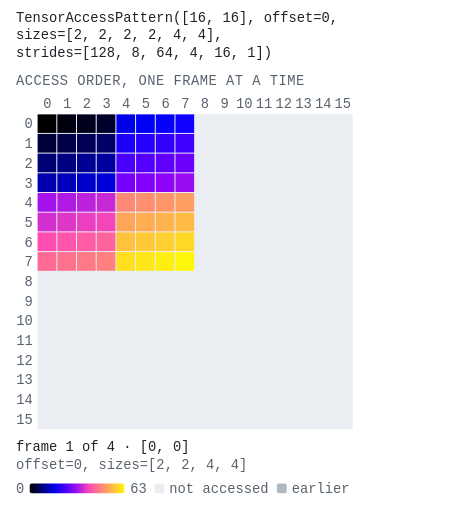
t = 0.00 s
t = 0.80 s: frame unchanged from t = 0.00 s, image omitted
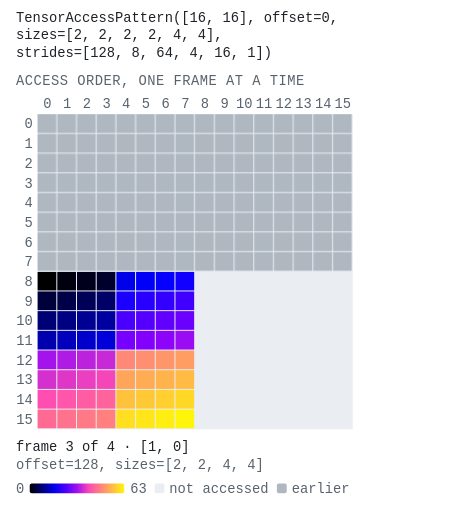
t = 1.60 s
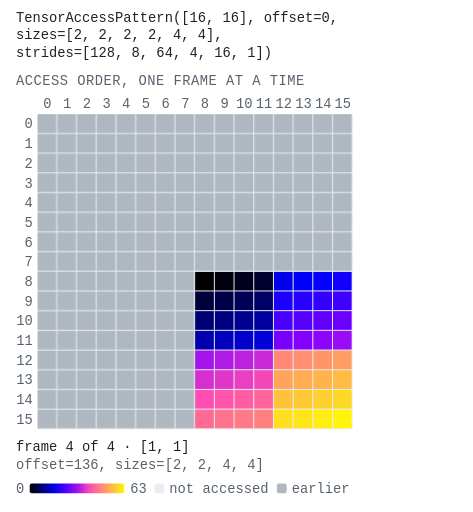
t = 2.40 s
t = 3.00 s: frame unchanged from t = 2.40 s, image omitted
t = 4.20 s: frame unchanged from t = 2.40 s, image omitted

The animated SVG that drew these frames (rendered in a browser with its animation timeline set to each time). Animation: 7 CSS @keyframes rules; one cycle of 4.80 s, repeats indefinitely.

<svg xmlns="http://www.w3.org/2000/svg" viewBox="0 0 480 520" width="480" height="520" role="img" aria-label="Animation of TensorAccessPattern([16, 16], offset=0, sizes=[2, 2, 2, 2, 4, 4], strides=[128, 8, 64, 4, 16, 1]), 4 frames, one per index of its first 2 dimension(s)." font-family="ui-monospace, SFMono-Regular, Menlo, Consolas, monospace" font-size="14"><title>Animation of TensorAccessPattern([16, 16], offset=0, sizes=[2, 2, 2, 2, 4, 4], strides=[128, 8, 64, 4, 16, 1]), 4 frames, one per index of its first 2 dimension(s).</title><defs><marker id="ah" viewBox="0 0 6 6" refX="5" refY="3" markerWidth="5" markerHeight="5" orient="auto"><path d="M0 0L6 3L0 6z" fill="#1f2328"/></marker></defs><rect width="480" height="520" fill="#ffffff"/><style>.f,.g{opacity:0;animation-duration:4.80s;animation-iteration-count:infinite;animation-timing-function:step-end}@keyframes f0{0%{opacity:0}0.000%{opacity:1}16.667%{opacity:0}}.f0{animation-name:f0}@keyframes g0{0%{opacity:0}16.667%{opacity:1}}.g0{animation-name:g0}@keyframes f1{0%{opacity:0}16.667%{opacity:1}33.333%{opacity:0}}.f1{animation-name:f1}@keyframes g1{0%{opacity:0}33.333%{opacity:1}}.g1{animation-name:g1}@keyframes f2{0%{opacity:0}33.333%{opacity:1}50.000%{opacity:0}}.f2{animation-name:f2}@keyframes g2{0%{opacity:0}50.000%{opacity:1}}.g2{animation-name:g2}@keyframes f3{0%{opacity:0}50.000%{opacity:1}100.000%{opacity:1}}.f3{animation-name:f3}@media (prefers-reduced-motion: reduce){.f,.g{animation:none;opacity:0}.g,.f3{opacity:1}}</style><text x="16" y="22" fill="#1f2328">TensorAccessPattern([16, 16], offset=0,</text><text x="16" y="40" fill="#1f2328">sizes=[2, 2, 2, 2, 4, 4],</text><text x="16" y="58" fill="#1f2328">strides=[128, 8, 64, 4, 16, 1])</text><text x="16" y="86" fill="#59636e" letter-spacing="0.5">ACCESS ORDER, ONE FRAME AT A TIME</text><g class="tick" fill="#59636e"><text x="48.0" y="110.0" text-anchor="middle">0</text><text x="68.0" y="110.0" text-anchor="middle">1</text><text x="88.0" y="110.0" text-anchor="middle">2</text><text x="108.0" y="110.0" text-anchor="middle">3</text><text x="128.0" y="110.0" text-anchor="middle">4</text><text x="148.0" y="110.0" text-anchor="middle">5</text><text x="168.0" y="110.0" text-anchor="middle">6</text><text x="188.0" y="110.0" text-anchor="middle">7</text><text x="208.0" y="110.0" text-anchor="middle">8</text><text x="228.0" y="110.0" text-anchor="middle">9</text><text x="248.0" y="110.0" text-anchor="middle">10</text><text x="268.0" y="110.0" text-anchor="middle">11</text><text x="288.0" y="110.0" text-anchor="middle">12</text><text x="308.0" y="110.0" text-anchor="middle">13</text><text x="328.0" y="110.0" text-anchor="middle">14</text><text x="348.0" y="110.0" text-anchor="middle">15</text><text x="33.0" y="130.5" text-anchor="end">0</text><text x="33.0" y="150.5" text-anchor="end">1</text><text x="33.0" y="170.5" text-anchor="end">2</text><text x="33.0" y="190.5" text-anchor="end">3</text><text x="33.0" y="210.5" text-anchor="end">4</text><text x="33.0" y="230.5" text-anchor="end">5</text><text x="33.0" y="250.5" text-anchor="end">6</text><text x="33.0" y="270.5" text-anchor="end">7</text><text x="33.0" y="290.5" text-anchor="end">8</text><text x="33.0" y="310.5" text-anchor="end">9</text><text x="33.0" y="330.5" text-anchor="end">10</text><text x="33.0" y="350.5" text-anchor="end">11</text><text x="33.0" y="370.5" text-anchor="end">12</text><text x="33.0" y="390.5" text-anchor="end">13</text><text x="33.0" y="410.5" text-anchor="end">14</text><text x="33.0" y="430.5" text-anchor="end">15</text></g><rect x="38.0" y="116.0" width="320.0" height="320.0" fill="#eaeef2"/><g class="g g0"><rect x="38.0" y="116.0" width="19.0" height="19.0" fill="#afb8c1"/><rect x="58.0" y="116.0" width="19.0" height="19.0" fill="#afb8c1"/><rect x="78.0" y="116.0" width="19.0" height="19.0" fill="#afb8c1"/><rect x="98.0" y="116.0" width="19.0" height="19.0" fill="#afb8c1"/><rect x="118.0" y="116.0" width="19.0" height="19.0" fill="#afb8c1"/><rect x="138.0" y="116.0" width="19.0" height="19.0" fill="#afb8c1"/><rect x="158.0" y="116.0" width="19.0" height="19.0" fill="#afb8c1"/><rect x="178.0" y="116.0" width="19.0" height="19.0" fill="#afb8c1"/><rect x="38.0" y="136.0" width="19.0" height="19.0" fill="#afb8c1"/><rect x="58.0" y="136.0" width="19.0" height="19.0" fill="#afb8c1"/><rect x="78.0" y="136.0" width="19.0" height="19.0" fill="#afb8c1"/><rect x="98.0" y="136.0" width="19.0" height="19.0" fill="#afb8c1"/><rect x="118.0" y="136.0" width="19.0" height="19.0" fill="#afb8c1"/><rect x="138.0" y="136.0" width="19.0" height="19.0" fill="#afb8c1"/><rect x="158.0" y="136.0" width="19.0" height="19.0" fill="#afb8c1"/><rect x="178.0" y="136.0" width="19.0" height="19.0" fill="#afb8c1"/><rect x="38.0" y="156.0" width="19.0" height="19.0" fill="#afb8c1"/><rect x="58.0" y="156.0" width="19.0" height="19.0" fill="#afb8c1"/><rect x="78.0" y="156.0" width="19.0" height="19.0" fill="#afb8c1"/><rect x="98.0" y="156.0" width="19.0" height="19.0" fill="#afb8c1"/><rect x="118.0" y="156.0" width="19.0" height="19.0" fill="#afb8c1"/><rect x="138.0" y="156.0" width="19.0" height="19.0" fill="#afb8c1"/><rect x="158.0" y="156.0" width="19.0" height="19.0" fill="#afb8c1"/><rect x="178.0" y="156.0" width="19.0" height="19.0" fill="#afb8c1"/><rect x="38.0" y="176.0" width="19.0" height="19.0" fill="#afb8c1"/><rect x="58.0" y="176.0" width="19.0" height="19.0" fill="#afb8c1"/><rect x="78.0" y="176.0" width="19.0" height="19.0" fill="#afb8c1"/><rect x="98.0" y="176.0" width="19.0" height="19.0" fill="#afb8c1"/><rect x="118.0" y="176.0" width="19.0" height="19.0" fill="#afb8c1"/><rect x="138.0" y="176.0" width="19.0" height="19.0" fill="#afb8c1"/><rect x="158.0" y="176.0" width="19.0" height="19.0" fill="#afb8c1"/><rect x="178.0" y="176.0" width="19.0" height="19.0" fill="#afb8c1"/><rect x="38.0" y="196.0" width="19.0" height="19.0" fill="#afb8c1"/><rect x="58.0" y="196.0" width="19.0" height="19.0" fill="#afb8c1"/><rect x="78.0" y="196.0" width="19.0" height="19.0" fill="#afb8c1"/><rect x="98.0" y="196.0" width="19.0" height="19.0" fill="#afb8c1"/><rect x="118.0" y="196.0" width="19.0" height="19.0" fill="#afb8c1"/><rect x="138.0" y="196.0" width="19.0" height="19.0" fill="#afb8c1"/><rect x="158.0" y="196.0" width="19.0" height="19.0" fill="#afb8c1"/><rect x="178.0" y="196.0" width="19.0" height="19.0" fill="#afb8c1"/><rect x="38.0" y="216.0" width="19.0" height="19.0" fill="#afb8c1"/><rect x="58.0" y="216.0" width="19.0" height="19.0" fill="#afb8c1"/><rect x="78.0" y="216.0" width="19.0" height="19.0" fill="#afb8c1"/><rect x="98.0" y="216.0" width="19.0" height="19.0" fill="#afb8c1"/><rect x="118.0" y="216.0" width="19.0" height="19.0" fill="#afb8c1"/><rect x="138.0" y="216.0" width="19.0" height="19.0" fill="#afb8c1"/><rect x="158.0" y="216.0" width="19.0" height="19.0" fill="#afb8c1"/><rect x="178.0" y="216.0" width="19.0" height="19.0" fill="#afb8c1"/><rect x="38.0" y="236.0" width="19.0" height="19.0" fill="#afb8c1"/><rect x="58.0" y="236.0" width="19.0" height="19.0" fill="#afb8c1"/><rect x="78.0" y="236.0" width="19.0" height="19.0" fill="#afb8c1"/><rect x="98.0" y="236.0" width="19.0" height="19.0" fill="#afb8c1"/><rect x="118.0" y="236.0" width="19.0" height="19.0" fill="#afb8c1"/><rect x="138.0" y="236.0" width="19.0" height="19.0" fill="#afb8c1"/><rect x="158.0" y="236.0" width="19.0" height="19.0" fill="#afb8c1"/><rect x="178.0" y="236.0" width="19.0" height="19.0" fill="#afb8c1"/><rect x="38.0" y="256.0" width="19.0" height="19.0" fill="#afb8c1"/><rect x="58.0" y="256.0" width="19.0" height="19.0" fill="#afb8c1"/><rect x="78.0" y="256.0" width="19.0" height="19.0" fill="#afb8c1"/><rect x="98.0" y="256.0" width="19.0" height="19.0" fill="#afb8c1"/><rect x="118.0" y="256.0" width="19.0" height="19.0" fill="#afb8c1"/><rect x="138.0" y="256.0" width="19.0" height="19.0" fill="#afb8c1"/><rect x="158.0" y="256.0" width="19.0" height="19.0" fill="#afb8c1"/><rect x="178.0" y="256.0" width="19.0" height="19.0" fill="#afb8c1"/></g><g class="f f0"><g><rect x="38.0" y="116.0" width="19.0" height="19.0" fill="#000000"/><rect x="58.0" y="116.0" width="19.0" height="19.0" fill="#00000f"/><rect x="78.0" y="116.0" width="19.0" height="19.0" fill="#00001d"/><rect x="98.0" y="116.0" width="19.0" height="19.0" fill="#00002c"/><rect x="118.0" y="116.0" width="19.0" height="19.0" fill="#0000e9"/><rect x="138.0" y="116.0" width="19.0" height="19.0" fill="#0000f8"/><rect x="158.0" y="116.0" width="19.0" height="19.0" fill="#0600ff"/><rect x="178.0" y="116.0" width="19.0" height="19.0" fill="#1100ff"/><rect x="38.0" y="136.0" width="19.0" height="19.0" fill="#00003a"/><rect x="58.0" y="136.0" width="19.0" height="19.0" fill="#000049"/><rect x="78.0" y="136.0" width="19.0" height="19.0" fill="#000057"/><rect x="98.0" y="136.0" width="19.0" height="19.0" fill="#000066"/><rect x="118.0" y="136.0" width="19.0" height="19.0" fill="#1c00ff"/><rect x="138.0" y="136.0" width="19.0" height="19.0" fill="#2800ff"/><rect x="158.0" y="136.0" width="19.0" height="19.0" fill="#3300ff"/><rect x="178.0" y="136.0" width="19.0" height="19.0" fill="#3f00ff"/><rect x="38.0" y="156.0" width="19.0" height="19.0" fill="#000075"/><rect x="58.0" y="156.0" width="19.0" height="19.0" fill="#000083"/><rect x="78.0" y="156.0" width="19.0" height="19.0" fill="#000092"/><rect x="98.0" y="156.0" width="19.0" height="19.0" fill="#0000a0"/><rect x="118.0" y="156.0" width="19.0" height="19.0" fill="#4a00ff"/><rect x="138.0" y="156.0" width="19.0" height="19.0" fill="#5500ff"/><rect x="158.0" y="156.0" width="19.0" height="19.0" fill="#6100ff"/><rect x="178.0" y="156.0" width="19.0" height="19.0" fill="#6c00ff"/><rect x="38.0" y="176.0" width="19.0" height="19.0" fill="#0000af"/><rect x="58.0" y="176.0" width="19.0" height="19.0" fill="#0000bd"/><rect x="78.0" y="176.0" width="19.0" height="19.0" fill="#0000cc"/><rect x="98.0" y="176.0" width="19.0" height="19.0" fill="#0000db"/><rect x="118.0" y="176.0" width="19.0" height="19.0" fill="#7800ff"/><rect x="138.0" y="176.0" width="19.0" height="19.0" fill="#8300ff"/><rect x="158.0" y="176.0" width="19.0" height="19.0" fill="#8e04fb"/><rect x="178.0" y="176.0" width="19.0" height="19.0" fill="#9a0cf3"/><rect x="38.0" y="196.0" width="19.0" height="19.0" fill="#a513ec"/><rect x="58.0" y="196.0" width="19.0" height="19.0" fill="#b01ae5"/><rect x="78.0" y="196.0" width="19.0" height="19.0" fill="#bc22dd"/><rect x="98.0" y="196.0" width="19.0" height="19.0" fill="#c729d6"/><rect x="118.0" y="196.0" width="19.0" height="19.0" fill="#ff8877"/><rect x="138.0" y="196.0" width="19.0" height="19.0" fill="#ff8f70"/><rect x="158.0" y="196.0" width="19.0" height="19.0" fill="#ff9669"/><rect x="178.0" y="196.0" width="19.0" height="19.0" fill="#ff9d62"/><rect x="38.0" y="216.0" width="19.0" height="19.0" fill="#d330cf"/><rect x="58.0" y="216.0" width="19.0" height="19.0" fill="#de37c8"/><rect x="78.0" y="216.0" width="19.0" height="19.0" fill="#e93fc0"/><rect x="98.0" y="216.0" width="19.0" height="19.0" fill="#f546b9"/><rect x="118.0" y="216.0" width="19.0" height="19.0" fill="#ffa55a"/><rect x="138.0" y="216.0" width="19.0" height="19.0" fill="#ffac53"/><rect x="158.0" y="216.0" width="19.0" height="19.0" fill="#ffb34c"/><rect x="178.0" y="216.0" width="19.0" height="19.0" fill="#ffbb44"/><rect x="38.0" y="236.0" width="19.0" height="19.0" fill="#ff4db2"/><rect x="58.0" y="236.0" width="19.0" height="19.0" fill="#ff55aa"/><rect x="78.0" y="236.0" width="19.0" height="19.0" fill="#ff5ca3"/><rect x="98.0" y="236.0" width="19.0" height="19.0" fill="#ff639c"/><rect x="118.0" y="236.0" width="19.0" height="19.0" fill="#ffc23d"/><rect x="138.0" y="236.0" width="19.0" height="19.0" fill="#ffc936"/><rect x="158.0" y="236.0" width="19.0" height="19.0" fill="#ffd02f"/><rect x="178.0" y="236.0" width="19.0" height="19.0" fill="#ffd827"/><rect x="38.0" y="256.0" width="19.0" height="19.0" fill="#ff6a95"/><rect x="58.0" y="256.0" width="19.0" height="19.0" fill="#ff728d"/><rect x="78.0" y="256.0" width="19.0" height="19.0" fill="#ff7986"/><rect x="98.0" y="256.0" width="19.0" height="19.0" fill="#ff807f"/><rect x="118.0" y="256.0" width="19.0" height="19.0" fill="#ffdf20"/><rect x="138.0" y="256.0" width="19.0" height="19.0" fill="#ffe619"/><rect x="158.0" y="256.0" width="19.0" height="19.0" fill="#ffee11"/><rect x="178.0" y="256.0" width="19.0" height="19.0" fill="#fff50a"/></g><text x="16" y="458" fill="#1f2328">frame 1 of 4 · [0, 0]</text><text x="16" y="476" fill="#59636e">offset=0, sizes=[2, 2, 4, 4]</text></g><g class="g g1"><rect x="198.0" y="116.0" width="19.0" height="19.0" fill="#afb8c1"/><rect x="218.0" y="116.0" width="19.0" height="19.0" fill="#afb8c1"/><rect x="238.0" y="116.0" width="19.0" height="19.0" fill="#afb8c1"/><rect x="258.0" y="116.0" width="19.0" height="19.0" fill="#afb8c1"/><rect x="278.0" y="116.0" width="19.0" height="19.0" fill="#afb8c1"/><rect x="298.0" y="116.0" width="19.0" height="19.0" fill="#afb8c1"/><rect x="318.0" y="116.0" width="19.0" height="19.0" fill="#afb8c1"/><rect x="338.0" y="116.0" width="19.0" height="19.0" fill="#afb8c1"/><rect x="198.0" y="136.0" width="19.0" height="19.0" fill="#afb8c1"/><rect x="218.0" y="136.0" width="19.0" height="19.0" fill="#afb8c1"/><rect x="238.0" y="136.0" width="19.0" height="19.0" fill="#afb8c1"/><rect x="258.0" y="136.0" width="19.0" height="19.0" fill="#afb8c1"/><rect x="278.0" y="136.0" width="19.0" height="19.0" fill="#afb8c1"/><rect x="298.0" y="136.0" width="19.0" height="19.0" fill="#afb8c1"/><rect x="318.0" y="136.0" width="19.0" height="19.0" fill="#afb8c1"/><rect x="338.0" y="136.0" width="19.0" height="19.0" fill="#afb8c1"/><rect x="198.0" y="156.0" width="19.0" height="19.0" fill="#afb8c1"/><rect x="218.0" y="156.0" width="19.0" height="19.0" fill="#afb8c1"/><rect x="238.0" y="156.0" width="19.0" height="19.0" fill="#afb8c1"/><rect x="258.0" y="156.0" width="19.0" height="19.0" fill="#afb8c1"/><rect x="278.0" y="156.0" width="19.0" height="19.0" fill="#afb8c1"/><rect x="298.0" y="156.0" width="19.0" height="19.0" fill="#afb8c1"/><rect x="318.0" y="156.0" width="19.0" height="19.0" fill="#afb8c1"/><rect x="338.0" y="156.0" width="19.0" height="19.0" fill="#afb8c1"/><rect x="198.0" y="176.0" width="19.0" height="19.0" fill="#afb8c1"/><rect x="218.0" y="176.0" width="19.0" height="19.0" fill="#afb8c1"/><rect x="238.0" y="176.0" width="19.0" height="19.0" fill="#afb8c1"/><rect x="258.0" y="176.0" width="19.0" height="19.0" fill="#afb8c1"/><rect x="278.0" y="176.0" width="19.0" height="19.0" fill="#afb8c1"/><rect x="298.0" y="176.0" width="19.0" height="19.0" fill="#afb8c1"/><rect x="318.0" y="176.0" width="19.0" height="19.0" fill="#afb8c1"/><rect x="338.0" y="176.0" width="19.0" height="19.0" fill="#afb8c1"/><rect x="198.0" y="196.0" width="19.0" height="19.0" fill="#afb8c1"/><rect x="218.0" y="196.0" width="19.0" height="19.0" fill="#afb8c1"/><rect x="238.0" y="196.0" width="19.0" height="19.0" fill="#afb8c1"/><rect x="258.0" y="196.0" width="19.0" height="19.0" fill="#afb8c1"/><rect x="278.0" y="196.0" width="19.0" height="19.0" fill="#afb8c1"/><rect x="298.0" y="196.0" width="19.0" height="19.0" fill="#afb8c1"/><rect x="318.0" y="196.0" width="19.0" height="19.0" fill="#afb8c1"/><rect x="338.0" y="196.0" width="19.0" height="19.0" fill="#afb8c1"/><rect x="198.0" y="216.0" width="19.0" height="19.0" fill="#afb8c1"/><rect x="218.0" y="216.0" width="19.0" height="19.0" fill="#afb8c1"/><rect x="238.0" y="216.0" width="19.0" height="19.0" fill="#afb8c1"/><rect x="258.0" y="216.0" width="19.0" height="19.0" fill="#afb8c1"/><rect x="278.0" y="216.0" width="19.0" height="19.0" fill="#afb8c1"/><rect x="298.0" y="216.0" width="19.0" height="19.0" fill="#afb8c1"/><rect x="318.0" y="216.0" width="19.0" height="19.0" fill="#afb8c1"/><rect x="338.0" y="216.0" width="19.0" height="19.0" fill="#afb8c1"/><rect x="198.0" y="236.0" width="19.0" height="19.0" fill="#afb8c1"/><rect x="218.0" y="236.0" width="19.0" height="19.0" fill="#afb8c1"/><rect x="238.0" y="236.0" width="19.0" height="19.0" fill="#afb8c1"/><rect x="258.0" y="236.0" width="19.0" height="19.0" fill="#afb8c1"/><rect x="278.0" y="236.0" width="19.0" height="19.0" fill="#afb8c1"/><rect x="298.0" y="236.0" width="19.0" height="19.0" fill="#afb8c1"/><rect x="318.0" y="236.0" width="19.0" height="19.0" fill="#afb8c1"/><rect x="338.0" y="236.0" width="19.0" height="19.0" fill="#afb8c1"/><rect x="198.0" y="256.0" width="19.0" height="19.0" fill="#afb8c1"/><rect x="218.0" y="256.0" width="19.0" height="19.0" fill="#afb8c1"/><rect x="238.0" y="256.0" width="19.0" height="19.0" fill="#afb8c1"/><rect x="258.0" y="256.0" width="19.0" height="19.0" fill="#afb8c1"/><rect x="278.0" y="256.0" width="19.0" height="19.0" fill="#afb8c1"/><rect x="298.0" y="256.0" width="19.0" height="19.0" fill="#afb8c1"/><rect x="318.0" y="256.0" width="19.0" height="19.0" fill="#afb8c1"/><rect x="338.0" y="256.0" width="19.0" height="19.0" fill="#afb8c1"/></g><g class="f f1"><g><rect x="198.0" y="116.0" width="19.0" height="19.0" fill="#000000"/><rect x="218.0" y="116.0" width="19.0" height="19.0" fill="#00000f"/><rect x="238.0" y="116.0" width="19.0" height="19.0" fill="#00001d"/><rect x="258.0" y="116.0" width="19.0" height="19.0" fill="#00002c"/><rect x="278.0" y="116.0" width="19.0" height="19.0" fill="#0000e9"/><rect x="298.0" y="116.0" width="19.0" height="19.0" fill="#0000f8"/><rect x="318.0" y="116.0" width="19.0" height="19.0" fill="#0600ff"/><rect x="338.0" y="116.0" width="19.0" height="19.0" fill="#1100ff"/><rect x="198.0" y="136.0" width="19.0" height="19.0" fill="#00003a"/><rect x="218.0" y="136.0" width="19.0" height="19.0" fill="#000049"/><rect x="238.0" y="136.0" width="19.0" height="19.0" fill="#000057"/><rect x="258.0" y="136.0" width="19.0" height="19.0" fill="#000066"/><rect x="278.0" y="136.0" width="19.0" height="19.0" fill="#1c00ff"/><rect x="298.0" y="136.0" width="19.0" height="19.0" fill="#2800ff"/><rect x="318.0" y="136.0" width="19.0" height="19.0" fill="#3300ff"/><rect x="338.0" y="136.0" width="19.0" height="19.0" fill="#3f00ff"/><rect x="198.0" y="156.0" width="19.0" height="19.0" fill="#000075"/><rect x="218.0" y="156.0" width="19.0" height="19.0" fill="#000083"/><rect x="238.0" y="156.0" width="19.0" height="19.0" fill="#000092"/><rect x="258.0" y="156.0" width="19.0" height="19.0" fill="#0000a0"/><rect x="278.0" y="156.0" width="19.0" height="19.0" fill="#4a00ff"/><rect x="298.0" y="156.0" width="19.0" height="19.0" fill="#5500ff"/><rect x="318.0" y="156.0" width="19.0" height="19.0" fill="#6100ff"/><rect x="338.0" y="156.0" width="19.0" height="19.0" fill="#6c00ff"/><rect x="198.0" y="176.0" width="19.0" height="19.0" fill="#0000af"/><rect x="218.0" y="176.0" width="19.0" height="19.0" fill="#0000bd"/><rect x="238.0" y="176.0" width="19.0" height="19.0" fill="#0000cc"/><rect x="258.0" y="176.0" width="19.0" height="19.0" fill="#0000db"/><rect x="278.0" y="176.0" width="19.0" height="19.0" fill="#7800ff"/><rect x="298.0" y="176.0" width="19.0" height="19.0" fill="#8300ff"/><rect x="318.0" y="176.0" width="19.0" height="19.0" fill="#8e04fb"/><rect x="338.0" y="176.0" width="19.0" height="19.0" fill="#9a0cf3"/><rect x="198.0" y="196.0" width="19.0" height="19.0" fill="#a513ec"/><rect x="218.0" y="196.0" width="19.0" height="19.0" fill="#b01ae5"/><rect x="238.0" y="196.0" width="19.0" height="19.0" fill="#bc22dd"/><rect x="258.0" y="196.0" width="19.0" height="19.0" fill="#c729d6"/><rect x="278.0" y="196.0" width="19.0" height="19.0" fill="#ff8877"/><rect x="298.0" y="196.0" width="19.0" height="19.0" fill="#ff8f70"/><rect x="318.0" y="196.0" width="19.0" height="19.0" fill="#ff9669"/><rect x="338.0" y="196.0" width="19.0" height="19.0" fill="#ff9d62"/><rect x="198.0" y="216.0" width="19.0" height="19.0" fill="#d330cf"/><rect x="218.0" y="216.0" width="19.0" height="19.0" fill="#de37c8"/><rect x="238.0" y="216.0" width="19.0" height="19.0" fill="#e93fc0"/><rect x="258.0" y="216.0" width="19.0" height="19.0" fill="#f546b9"/><rect x="278.0" y="216.0" width="19.0" height="19.0" fill="#ffa55a"/><rect x="298.0" y="216.0" width="19.0" height="19.0" fill="#ffac53"/><rect x="318.0" y="216.0" width="19.0" height="19.0" fill="#ffb34c"/><rect x="338.0" y="216.0" width="19.0" height="19.0" fill="#ffbb44"/><rect x="198.0" y="236.0" width="19.0" height="19.0" fill="#ff4db2"/><rect x="218.0" y="236.0" width="19.0" height="19.0" fill="#ff55aa"/><rect x="238.0" y="236.0" width="19.0" height="19.0" fill="#ff5ca3"/><rect x="258.0" y="236.0" width="19.0" height="19.0" fill="#ff639c"/><rect x="278.0" y="236.0" width="19.0" height="19.0" fill="#ffc23d"/><rect x="298.0" y="236.0" width="19.0" height="19.0" fill="#ffc936"/><rect x="318.0" y="236.0" width="19.0" height="19.0" fill="#ffd02f"/><rect x="338.0" y="236.0" width="19.0" height="19.0" fill="#ffd827"/><rect x="198.0" y="256.0" width="19.0" height="19.0" fill="#ff6a95"/><rect x="218.0" y="256.0" width="19.0" height="19.0" fill="#ff728d"/><rect x="238.0" y="256.0" width="19.0" height="19.0" fill="#ff7986"/><rect x="258.0" y="256.0" width="19.0" height="19.0" fill="#ff807f"/><rect x="278.0" y="256.0" width="19.0" height="19.0" fill="#ffdf20"/><rect x="298.0" y="256.0" width="19.0" height="19.0" fill="#ffe619"/><rect x="318.0" y="256.0" width="19.0" height="19.0" fill="#ffee11"/><rect x="338.0" y="256.0" width="19.0" height="19.0" fill="#fff50a"/></g><text x="16" y="458" fill="#1f2328">frame 2 of 4 · [0, 1]</text><text x="16" y="476" fill="#59636e">offset=8, sizes=[2, 2, 4, 4]</text></g><g class="g g2"><rect x="38.0" y="276.0" width="19.0" height="19.0" fill="#afb8c1"/><rect x="58.0" y="276.0" width="19.0" height="19.0" fill="#afb8c1"/><rect x="78.0" y="276.0" width="19.0" height="19.0" fill="#afb8c1"/><rect x="98.0" y="276.0" width="19.0" height="19.0" fill="#afb8c1"/><rect x="118.0" y="276.0" width="19.0" height="19.0" fill="#afb8c1"/><rect x="138.0" y="276.0" width="19.0" height="19.0" fill="#afb8c1"/><rect x="158.0" y="276.0" width="19.0" height="19.0" fill="#afb8c1"/><rect x="178.0" y="276.0" width="19.0" height="19.0" fill="#afb8c1"/><rect x="38.0" y="296.0" width="19.0" height="19.0" fill="#afb8c1"/><rect x="58.0" y="296.0" width="19.0" height="19.0" fill="#afb8c1"/><rect x="78.0" y="296.0" width="19.0" height="19.0" fill="#afb8c1"/><rect x="98.0" y="296.0" width="19.0" height="19.0" fill="#afb8c1"/><rect x="118.0" y="296.0" width="19.0" height="19.0" fill="#afb8c1"/><rect x="138.0" y="296.0" width="19.0" height="19.0" fill="#afb8c1"/><rect x="158.0" y="296.0" width="19.0" height="19.0" fill="#afb8c1"/><rect x="178.0" y="296.0" width="19.0" height="19.0" fill="#afb8c1"/><rect x="38.0" y="316.0" width="19.0" height="19.0" fill="#afb8c1"/><rect x="58.0" y="316.0" width="19.0" height="19.0" fill="#afb8c1"/><rect x="78.0" y="316.0" width="19.0" height="19.0" fill="#afb8c1"/><rect x="98.0" y="316.0" width="19.0" height="19.0" fill="#afb8c1"/><rect x="118.0" y="316.0" width="19.0" height="19.0" fill="#afb8c1"/><rect x="138.0" y="316.0" width="19.0" height="19.0" fill="#afb8c1"/><rect x="158.0" y="316.0" width="19.0" height="19.0" fill="#afb8c1"/><rect x="178.0" y="316.0" width="19.0" height="19.0" fill="#afb8c1"/><rect x="38.0" y="336.0" width="19.0" height="19.0" fill="#afb8c1"/><rect x="58.0" y="336.0" width="19.0" height="19.0" fill="#afb8c1"/><rect x="78.0" y="336.0" width="19.0" height="19.0" fill="#afb8c1"/><rect x="98.0" y="336.0" width="19.0" height="19.0" fill="#afb8c1"/><rect x="118.0" y="336.0" width="19.0" height="19.0" fill="#afb8c1"/><rect x="138.0" y="336.0" width="19.0" height="19.0" fill="#afb8c1"/><rect x="158.0" y="336.0" width="19.0" height="19.0" fill="#afb8c1"/><rect x="178.0" y="336.0" width="19.0" height="19.0" fill="#afb8c1"/><rect x="38.0" y="356.0" width="19.0" height="19.0" fill="#afb8c1"/><rect x="58.0" y="356.0" width="19.0" height="19.0" fill="#afb8c1"/><rect x="78.0" y="356.0" width="19.0" height="19.0" fill="#afb8c1"/><rect x="98.0" y="356.0" width="19.0" height="19.0" fill="#afb8c1"/><rect x="118.0" y="356.0" width="19.0" height="19.0" fill="#afb8c1"/><rect x="138.0" y="356.0" width="19.0" height="19.0" fill="#afb8c1"/><rect x="158.0" y="356.0" width="19.0" height="19.0" fill="#afb8c1"/><rect x="178.0" y="356.0" width="19.0" height="19.0" fill="#afb8c1"/><rect x="38.0" y="376.0" width="19.0" height="19.0" fill="#afb8c1"/><rect x="58.0" y="376.0" width="19.0" height="19.0" fill="#afb8c1"/><rect x="78.0" y="376.0" width="19.0" height="19.0" fill="#afb8c1"/><rect x="98.0" y="376.0" width="19.0" height="19.0" fill="#afb8c1"/><rect x="118.0" y="376.0" width="19.0" height="19.0" fill="#afb8c1"/><rect x="138.0" y="376.0" width="19.0" height="19.0" fill="#afb8c1"/><rect x="158.0" y="376.0" width="19.0" height="19.0" fill="#afb8c1"/><rect x="178.0" y="376.0" width="19.0" height="19.0" fill="#afb8c1"/><rect x="38.0" y="396.0" width="19.0" height="19.0" fill="#afb8c1"/><rect x="58.0" y="396.0" width="19.0" height="19.0" fill="#afb8c1"/><rect x="78.0" y="396.0" width="19.0" height="19.0" fill="#afb8c1"/><rect x="98.0" y="396.0" width="19.0" height="19.0" fill="#afb8c1"/><rect x="118.0" y="396.0" width="19.0" height="19.0" fill="#afb8c1"/><rect x="138.0" y="396.0" width="19.0" height="19.0" fill="#afb8c1"/><rect x="158.0" y="396.0" width="19.0" height="19.0" fill="#afb8c1"/><rect x="178.0" y="396.0" width="19.0" height="19.0" fill="#afb8c1"/><rect x="38.0" y="416.0" width="19.0" height="19.0" fill="#afb8c1"/><rect x="58.0" y="416.0" width="19.0" height="19.0" fill="#afb8c1"/><rect x="78.0" y="416.0" width="19.0" height="19.0" fill="#afb8c1"/><rect x="98.0" y="416.0" width="19.0" height="19.0" fill="#afb8c1"/><rect x="118.0" y="416.0" width="19.0" height="19.0" fill="#afb8c1"/><rect x="138.0" y="416.0" width="19.0" height="19.0" fill="#afb8c1"/><rect x="158.0" y="416.0" width="19.0" height="19.0" fill="#afb8c1"/><rect x="178.0" y="416.0" width="19.0" height="19.0" fill="#afb8c1"/></g><g class="f f2"><g><rect x="38.0" y="276.0" width="19.0" height="19.0" fill="#000000"/><rect x="58.0" y="276.0" width="19.0" height="19.0" fill="#00000f"/><rect x="78.0" y="276.0" width="19.0" height="19.0" fill="#00001d"/><rect x="98.0" y="276.0" width="19.0" height="19.0" fill="#00002c"/><rect x="118.0" y="276.0" width="19.0" height="19.0" fill="#0000e9"/><rect x="138.0" y="276.0" width="19.0" height="19.0" fill="#0000f8"/><rect x="158.0" y="276.0" width="19.0" height="19.0" fill="#0600ff"/><rect x="178.0" y="276.0" width="19.0" height="19.0" fill="#1100ff"/><rect x="38.0" y="296.0" width="19.0" height="19.0" fill="#00003a"/><rect x="58.0" y="296.0" width="19.0" height="19.0" fill="#000049"/><rect x="78.0" y="296.0" width="19.0" height="19.0" fill="#000057"/><rect x="98.0" y="296.0" width="19.0" height="19.0" fill="#000066"/><rect x="118.0" y="296.0" width="19.0" height="19.0" fill="#1c00ff"/><rect x="138.0" y="296.0" width="19.0" height="19.0" fill="#2800ff"/><rect x="158.0" y="296.0" width="19.0" height="19.0" fill="#3300ff"/><rect x="178.0" y="296.0" width="19.0" height="19.0" fill="#3f00ff"/><rect x="38.0" y="316.0" width="19.0" height="19.0" fill="#000075"/><rect x="58.0" y="316.0" width="19.0" height="19.0" fill="#000083"/><rect x="78.0" y="316.0" width="19.0" height="19.0" fill="#000092"/><rect x="98.0" y="316.0" width="19.0" height="19.0" fill="#0000a0"/><rect x="118.0" y="316.0" width="19.0" height="19.0" fill="#4a00ff"/><rect x="138.0" y="316.0" width="19.0" height="19.0" fill="#5500ff"/><rect x="158.0" y="316.0" width="19.0" height="19.0" fill="#6100ff"/><rect x="178.0" y="316.0" width="19.0" height="19.0" fill="#6c00ff"/><rect x="38.0" y="336.0" width="19.0" height="19.0" fill="#0000af"/><rect x="58.0" y="336.0" width="19.0" height="19.0" fill="#0000bd"/><rect x="78.0" y="336.0" width="19.0" height="19.0" fill="#0000cc"/><rect x="98.0" y="336.0" width="19.0" height="19.0" fill="#0000db"/><rect x="118.0" y="336.0" width="19.0" height="19.0" fill="#7800ff"/><rect x="138.0" y="336.0" width="19.0" height="19.0" fill="#8300ff"/><rect x="158.0" y="336.0" width="19.0" height="19.0" fill="#8e04fb"/><rect x="178.0" y="336.0" width="19.0" height="19.0" fill="#9a0cf3"/><rect x="38.0" y="356.0" width="19.0" height="19.0" fill="#a513ec"/><rect x="58.0" y="356.0" width="19.0" height="19.0" fill="#b01ae5"/><rect x="78.0" y="356.0" width="19.0" height="19.0" fill="#bc22dd"/><rect x="98.0" y="356.0" width="19.0" height="19.0" fill="#c729d6"/><rect x="118.0" y="356.0" width="19.0" height="19.0" fill="#ff8877"/><rect x="138.0" y="356.0" width="19.0" height="19.0" fill="#ff8f70"/><rect x="158.0" y="356.0" width="19.0" height="19.0" fill="#ff9669"/><rect x="178.0" y="356.0" width="19.0" height="19.0" fill="#ff9d62"/><rect x="38.0" y="376.0" width="19.0" height="19.0" fill="#d330cf"/><rect x="58.0" y="376.0" width="19.0" height="19.0" fill="#de37c8"/><rect x="78.0" y="376.0" width="19.0" height="19.0" fill="#e93fc0"/><rect x="98.0" y="376.0" width="19.0" height="19.0" fill="#f546b9"/><rect x="118.0" y="376.0" width="19.0" height="19.0" fill="#ffa55a"/><rect x="138.0" y="376.0" width="19.0" height="19.0" fill="#ffac53"/><rect x="158.0" y="376.0" width="19.0" height="19.0" fill="#ffb34c"/><rect x="178.0" y="376.0" width="19.0" height="19.0" fill="#ffbb44"/><rect x="38.0" y="396.0" width="19.0" height="19.0" fill="#ff4db2"/><rect x="58.0" y="396.0" width="19.0" height="19.0" fill="#ff55aa"/><rect x="78.0" y="396.0" width="19.0" height="19.0" fill="#ff5ca3"/><rect x="98.0" y="396.0" width="19.0" height="19.0" fill="#ff639c"/><rect x="118.0" y="396.0" width="19.0" height="19.0" fill="#ffc23d"/><rect x="138.0" y="396.0" width="19.0" height="19.0" fill="#ffc936"/><rect x="158.0" y="396.0" width="19.0" height="19.0" fill="#ffd02f"/><rect x="178.0" y="396.0" width="19.0" height="19.0" fill="#ffd827"/><rect x="38.0" y="416.0" width="19.0" height="19.0" fill="#ff6a95"/><rect x="58.0" y="416.0" width="19.0" height="19.0" fill="#ff728d"/><rect x="78.0" y="416.0" width="19.0" height="19.0" fill="#ff7986"/><rect x="98.0" y="416.0" width="19.0" height="19.0" fill="#ff807f"/><rect x="118.0" y="416.0" width="19.0" height="19.0" fill="#ffdf20"/><rect x="138.0" y="416.0" width="19.0" height="19.0" fill="#ffe619"/><rect x="158.0" y="416.0" width="19.0" height="19.0" fill="#ffee11"/><rect x="178.0" y="416.0" width="19.0" height="19.0" fill="#fff50a"/></g><text x="16" y="458" fill="#1f2328">frame 3 of 4 · [1, 0]</text><text x="16" y="476" fill="#59636e">offset=128, sizes=[2, 2, 4, 4]</text></g><g class="f f3"><g><rect x="198.0" y="276.0" width="19.0" height="19.0" fill="#000000"/><rect x="218.0" y="276.0" width="19.0" height="19.0" fill="#00000f"/><rect x="238.0" y="276.0" width="19.0" height="19.0" fill="#00001d"/><rect x="258.0" y="276.0" width="19.0" height="19.0" fill="#00002c"/><rect x="278.0" y="276.0" width="19.0" height="19.0" fill="#0000e9"/><rect x="298.0" y="276.0" width="19.0" height="19.0" fill="#0000f8"/><rect x="318.0" y="276.0" width="19.0" height="19.0" fill="#0600ff"/><rect x="338.0" y="276.0" width="19.0" height="19.0" fill="#1100ff"/><rect x="198.0" y="296.0" width="19.0" height="19.0" fill="#00003a"/><rect x="218.0" y="296.0" width="19.0" height="19.0" fill="#000049"/><rect x="238.0" y="296.0" width="19.0" height="19.0" fill="#000057"/><rect x="258.0" y="296.0" width="19.0" height="19.0" fill="#000066"/><rect x="278.0" y="296.0" width="19.0" height="19.0" fill="#1c00ff"/><rect x="298.0" y="296.0" width="19.0" height="19.0" fill="#2800ff"/><rect x="318.0" y="296.0" width="19.0" height="19.0" fill="#3300ff"/><rect x="338.0" y="296.0" width="19.0" height="19.0" fill="#3f00ff"/><rect x="198.0" y="316.0" width="19.0" height="19.0" fill="#000075"/><rect x="218.0" y="316.0" width="19.0" height="19.0" fill="#000083"/><rect x="238.0" y="316.0" width="19.0" height="19.0" fill="#000092"/><rect x="258.0" y="316.0" width="19.0" height="19.0" fill="#0000a0"/><rect x="278.0" y="316.0" width="19.0" height="19.0" fill="#4a00ff"/><rect x="298.0" y="316.0" width="19.0" height="19.0" fill="#5500ff"/><rect x="318.0" y="316.0" width="19.0" height="19.0" fill="#6100ff"/><rect x="338.0" y="316.0" width="19.0" height="19.0" fill="#6c00ff"/><rect x="198.0" y="336.0" width="19.0" height="19.0" fill="#0000af"/><rect x="218.0" y="336.0" width="19.0" height="19.0" fill="#0000bd"/><rect x="238.0" y="336.0" width="19.0" height="19.0" fill="#0000cc"/><rect x="258.0" y="336.0" width="19.0" height="19.0" fill="#0000db"/><rect x="278.0" y="336.0" width="19.0" height="19.0" fill="#7800ff"/><rect x="298.0" y="336.0" width="19.0" height="19.0" fill="#8300ff"/><rect x="318.0" y="336.0" width="19.0" height="19.0" fill="#8e04fb"/><rect x="338.0" y="336.0" width="19.0" height="19.0" fill="#9a0cf3"/><rect x="198.0" y="356.0" width="19.0" height="19.0" fill="#a513ec"/><rect x="218.0" y="356.0" width="19.0" height="19.0" fill="#b01ae5"/><rect x="238.0" y="356.0" width="19.0" height="19.0" fill="#bc22dd"/><rect x="258.0" y="356.0" width="19.0" height="19.0" fill="#c729d6"/><rect x="278.0" y="356.0" width="19.0" height="19.0" fill="#ff8877"/><rect x="298.0" y="356.0" width="19.0" height="19.0" fill="#ff8f70"/><rect x="318.0" y="356.0" width="19.0" height="19.0" fill="#ff9669"/><rect x="338.0" y="356.0" width="19.0" height="19.0" fill="#ff9d62"/><rect x="198.0" y="376.0" width="19.0" height="19.0" fill="#d330cf"/><rect x="218.0" y="376.0" width="19.0" height="19.0" fill="#de37c8"/><rect x="238.0" y="376.0" width="19.0" height="19.0" fill="#e93fc0"/><rect x="258.0" y="376.0" width="19.0" height="19.0" fill="#f546b9"/><rect x="278.0" y="376.0" width="19.0" height="19.0" fill="#ffa55a"/><rect x="298.0" y="376.0" width="19.0" height="19.0" fill="#ffac53"/><rect x="318.0" y="376.0" width="19.0" height="19.0" fill="#ffb34c"/><rect x="338.0" y="376.0" width="19.0" height="19.0" fill="#ffbb44"/><rect x="198.0" y="396.0" width="19.0" height="19.0" fill="#ff4db2"/><rect x="218.0" y="396.0" width="19.0" height="19.0" fill="#ff55aa"/><rect x="238.0" y="396.0" width="19.0" height="19.0" fill="#ff5ca3"/><rect x="258.0" y="396.0" width="19.0" height="19.0" fill="#ff639c"/><rect x="278.0" y="396.0" width="19.0" height="19.0" fill="#ffc23d"/><rect x="298.0" y="396.0" width="19.0" height="19.0" fill="#ffc936"/><rect x="318.0" y="396.0" width="19.0" height="19.0" fill="#ffd02f"/><rect x="338.0" y="396.0" width="19.0" height="19.0" fill="#ffd827"/><rect x="198.0" y="416.0" width="19.0" height="19.0" fill="#ff6a95"/><rect x="218.0" y="416.0" width="19.0" height="19.0" fill="#ff728d"/><rect x="238.0" y="416.0" width="19.0" height="19.0" fill="#ff7986"/><rect x="258.0" y="416.0" width="19.0" height="19.0" fill="#ff807f"/><rect x="278.0" y="416.0" width="19.0" height="19.0" fill="#ffdf20"/><rect x="298.0" y="416.0" width="19.0" height="19.0" fill="#ffe619"/><rect x="318.0" y="416.0" width="19.0" height="19.0" fill="#ffee11"/><rect x="338.0" y="416.0" width="19.0" height="19.0" fill="#fff50a"/></g><text x="16" y="458" fill="#1f2328">frame 4 of 4 · [1, 1]</text><text x="16" y="476" fill="#59636e">offset=136, sizes=[2, 2, 4, 4]</text></g><g fill="#59636e"><defs><linearGradient id="ramp"><stop offset="0.000" stop-color="#000000"/><stop offset="0.125" stop-color="#000073"/><stop offset="0.250" stop-color="#0000e6"/><stop offset="0.375" stop-color="#4600ff"/><stop offset="0.500" stop-color="#9f0ff0"/><stop offset="0.625" stop-color="#f949b6"/><stop offset="0.750" stop-color="#ff827d"/><stop offset="0.875" stop-color="#ffbb44"/><stop offset="1.000" stop-color="#fff50a"/></linearGradient></defs><text x="16" y="501.0">0</text><rect x="30" y="491.0" width="96" height="10" rx="2" fill="url(#ramp)"/><text x="132" y="501.0">63</text><rect x="156.8" y="491.0" width="10" height="10" rx="2" fill="#eaeef2"/><text x="171.8" y="501.0">not accessed</text><rect x="281.0" y="491.0" width="10" height="10" rx="2" fill="#afb8c1"/><text x="296.0" y="501.0">earlier</text></g></svg>
